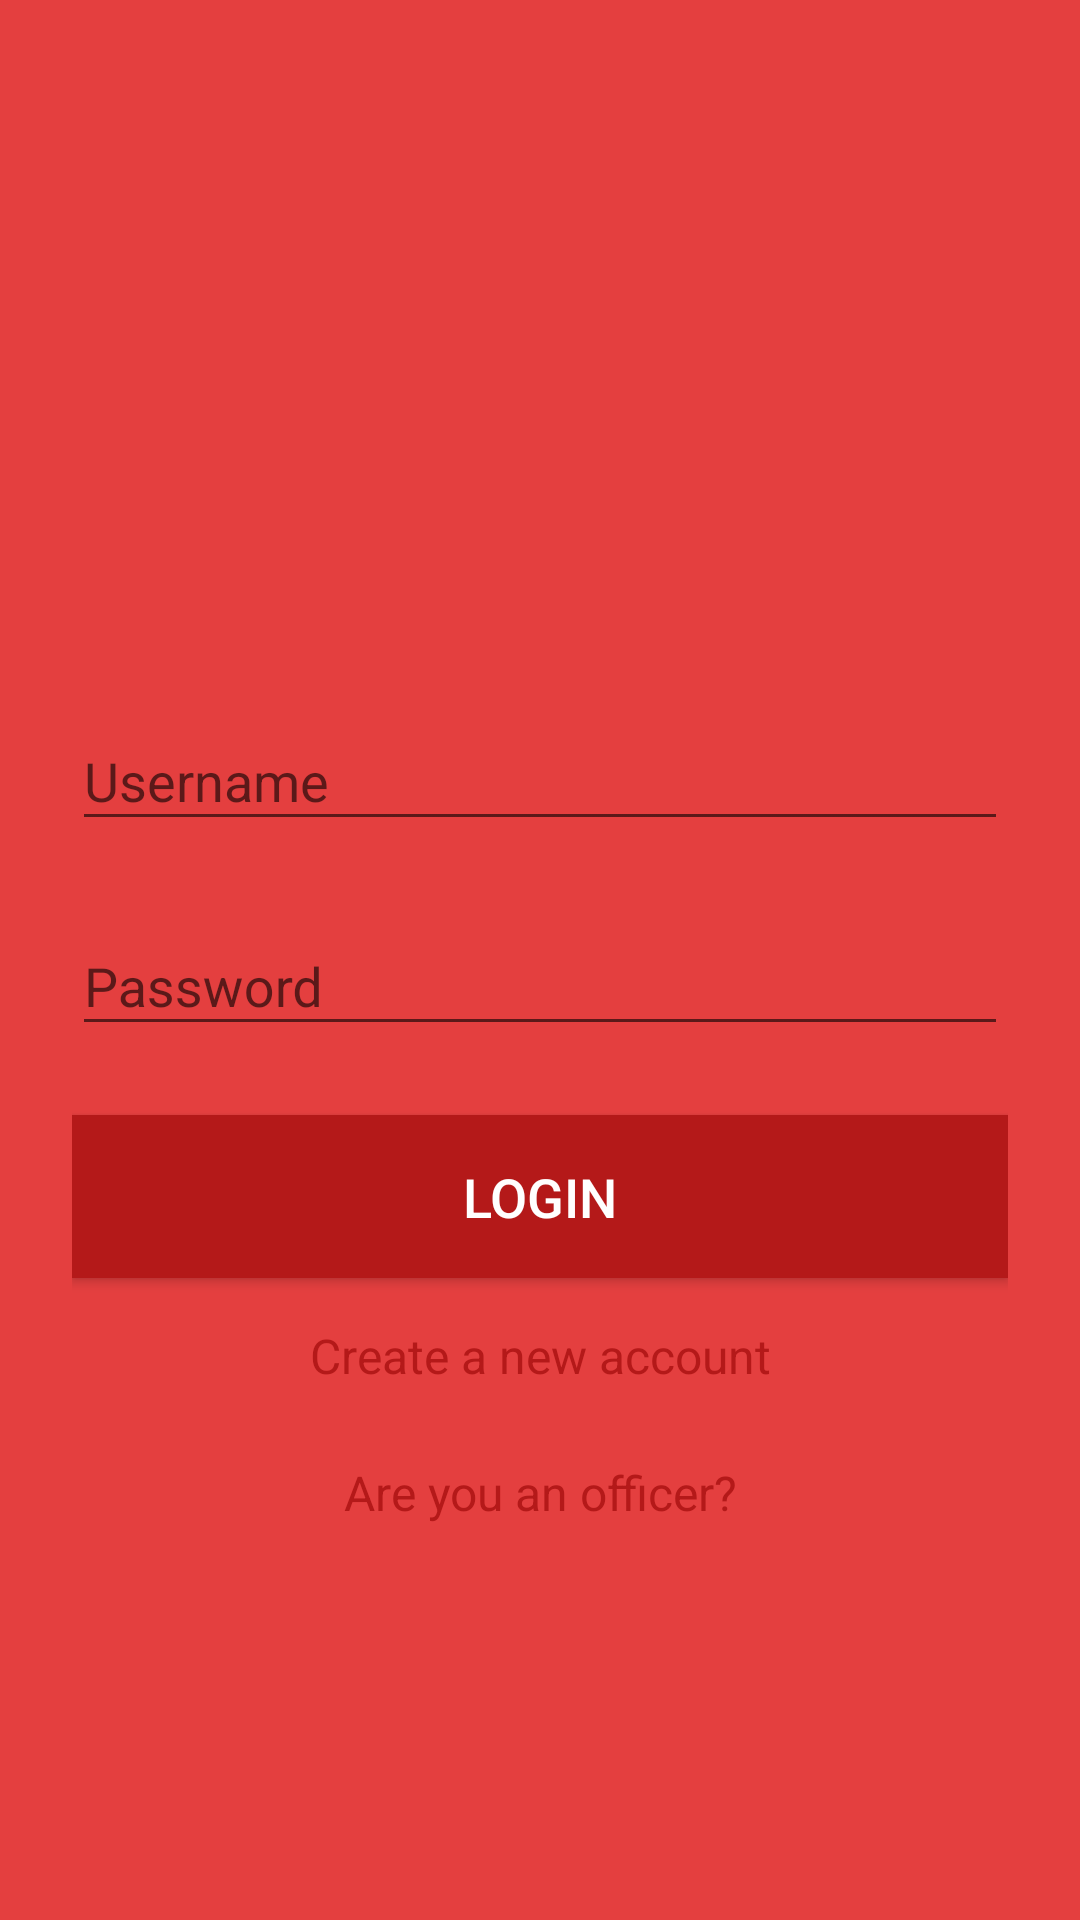

Reconstruct the res/layout file that produces this screen, plus the resources it refers to.
<!-- AndroidManifest.xml: application theme AppTheme -->
<!-- res/layout/activity_login.xml -->
<?xml version="1.0" encoding="utf-8"?>
<ScrollView xmlns:android="http://schemas.android.com/apk/res/android"
    android:layout_width="fill_parent"
    android:layout_height="fill_parent"
    android:fitsSystemWindows="true"
    android:background="@color/primary">

    <LinearLayout
        android:orientation="vertical"
        android:layout_width="match_parent"
        android:layout_height="wrap_content"
        android:paddingTop="50dp"
        android:paddingLeft="24dp"
        android:paddingRight="24dp">

        <ImageView android:src="@drawable/logo"
            android:layout_width="wrap_content"
            android:layout_height="150dp"
            android:layout_marginBottom="20dp"
            android:layout_gravity="center_horizontal" />

        
        <android.support.design.widget.TextInputLayout
            android:layout_width="match_parent"
            android:layout_height="wrap_content"
            android:layout_marginTop="8dp"
            android:layout_marginBottom="8dp">
            <EditText android:id="@+id/input_username"
                android:layout_width="match_parent"
                android:layout_height="wrap_content"
                android:inputType="textEmailAddress"
                android:hint="Username"
                android:textColorHint="@color/aluminum"
                android:textColor="#ffffff" />
        </android.support.design.widget.TextInputLayout>

        
        <android.support.design.widget.TextInputLayout
            android:layout_width="match_parent"
            android:layout_height="wrap_content"
            android:layout_marginTop="8dp"
            android:layout_marginBottom="8dp">
            <EditText android:id="@+id/input_password"
                android:layout_width="match_parent"
                android:layout_height="wrap_content"
                android:inputType="textPassword"
                android:hint="Password"
                android:textColorHint="@color/aluminum"
                android:textColor="@color/accent" />
        </android.support.design.widget.TextInputLayout>

        <android.support.v7.widget.AppCompatButton
            android:id="@+id/btn_login"
            android:layout_width="fill_parent"
            android:layout_height="wrap_content"
            android:layout_marginTop="15dp"
            android:layout_marginBottom="15dp"
            android:padding="15dp"
            android:text="Login"
            android:background="@color/primary_darker"
            android:textColor="@color/accent"
            android:textSize="18dp" />

        <TextView android:id="@+id/link_signup"
            android:layout_width="fill_parent"
            android:layout_height="wrap_content"
            android:layout_marginBottom="24dp"
            android:text="Create a new account"
            android:gravity="center"
            android:textSize="16dip"
            android:textColor="@color/primary_darker" />

        <TextView android:id="@+id/link_forward"
            android:layout_width="fill_parent"
            android:layout_height="wrap_content"
            android:layout_marginBottom="24dp"
            android:text="Are you an officer?"
            android:gravity="center"
            android:textSize="16dip"
            android:textColor="@color/primary_darker" />

    </LinearLayout>
</ScrollView>
<!-- resources referenced by this layout -->
<resources>
  <color name="accent">#FFFFFF</color>
  <color name="aluminum">#999999</color>
  <color name="primary">#E43F3F</color>
  <color name="primary_darker">#b41919</color>
  <style name="AppTheme" parent="Theme.AppCompat.Light.DarkActionBar">
          
          <item name="colorPrimary">#E43F3F</item>
          <item name="colorPrimaryDark">#E12929</item>
          <item name="colorAccent">#FFFFFF</item>
      </style>
</resources>
